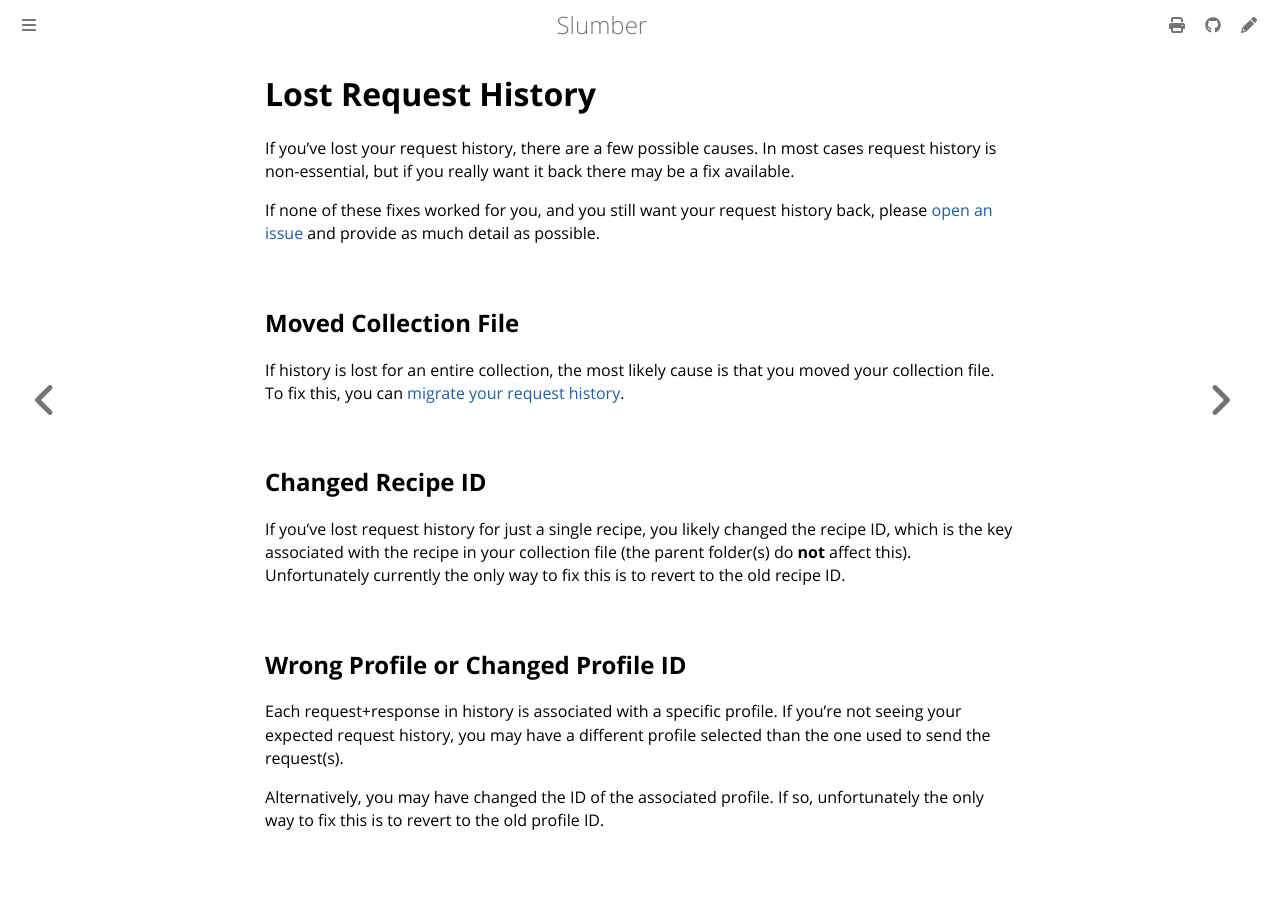

repository: LucasPickering/slumber · page: troubleshooting/lost_history.html · generator: mdbook

# Lost Request History

If you've lost your request history, there are a few possible causes. In most cases request history is non-essential, but if you really want it back there may be a fix available.

If none of these fixes worked for you, and you still want your request history back, please [open an issue](https://github.com/LucasPickering/slumber/issues/new) and provide as much detail as possible.

## Moved Collection File

If history is lost for an entire collection, the most likely cause is that you moved your collection file. To fix this, you can [migrate your request history](../user_guide/database.md#migrating-collections).

## Changed Recipe ID

If you've lost request history for just a single recipe, you likely changed the recipe ID, which is the key associated with the recipe in your collection file (the parent folder(s) do **not** affect this). Unfortunately currently the only way to fix this is to revert to the old recipe ID.

## Wrong Profile or Changed Profile ID

Each request+response in history is associated with a specific profile. If you're not seeing your expected request history, you may have a different profile selected than the one used to send the request(s).

Alternatively, you may have changed the ID of the associated profile. If so, unfortunately the only way to fix this is to revert to the old profile ID.
